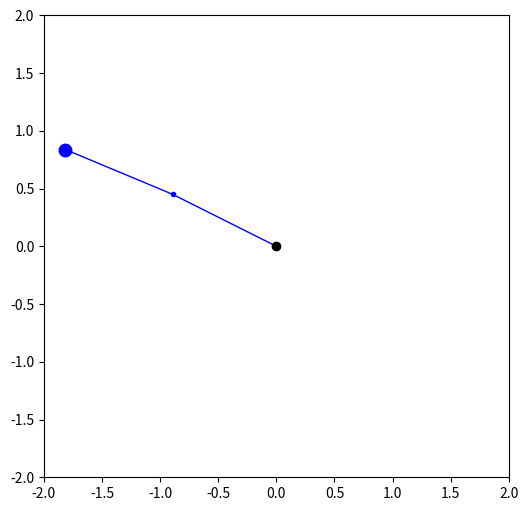

Generate this figure with matplotlib:
import matplotlib.pyplot as plt
import matplotlib
from matplotlib import animation
from matplotlib.animation import FuncAnimation
import numpy as np
from numpy import pi, cos, sin
from random import random as rand
import scipy
from scipy.integrate import odeint, solve_ivp

g = 9.807
m1 = 1
m2 = 3
l1 = 1 # length of rope 1
l2 = 1 # length of rope 2

def derivatives(t,y):
    # Expected input: y = [o1, o1', o2, o2']
    o1 = y[0:2]
    o2 = y[2:4]
    # Equation I solved has o1'' and o2'' mixed. Easiest to solve with
    # linear algebra instead of isolating for each o''
    A = np.array([[(m1+m2)*l1, m2*l2*cos(o1[0]-o2[0])],
        [l1*cos(o1[0]+o2[0]), l2]])
    b = np.array([[-(m1+m2)*g*sin(o1[0]) - m2*l2*o2[1]**2*sin(o1[0]-o2[0])],
        [l1*o1[1]**2*sin(o1[0]-o2[0])-g*sin(o2[0])]])
    second_derivs = np.linalg.solve(A,b)
    o1_derivs = [o1[1],second_derivs[0][0]]
    o2_derivs = [o2[1],second_derivs[1][0]]
    dydt = np.array(o1_derivs + o2_derivs)
    return dydt

def animate(i):
    lim = 100 # set how amny prevous points will be included in the motion
    ax.clear()
    ax.set(xlim = (-2,2), ylim = (-2,2))
    # Plot the motion of m2 (outer mass)
    if i <= lim:
        ax.plot(x2[:i],y2[:i])
    else:
        ax.plot(x2[i-lim:i],y2[i-lim:i])
    ax.plot([x[i-1],x2[i-1]],[y[i-1],y2[i-1]],lw=1,c='blue')
    ax.plot(x2[i-1],y2[i-1],c='blue',marker='o',markersize=3*m2)
    # plot the motion of m1 (inner mass)
    ax.plot(x[i-1],y[i-1], marker='o', c='blue',markersize=3*m1)
    ax.plot([0,x[i-1]],[0,y[i-1]],lw=1,c='blue')
    # Plot the origin
    ax.plot(0,0, marker='o',c='black')

y0 = np.array([pi/2, 0, pi/6, 0]) # initial conditions (o1, o1', o2, o2')
t_range = np.linspace(0,10,num=1000)
plot_range = range(len(t_range))

sol = solve_ivp(derivatives, [t_range[0],t_range[-1]], y0, method='Radau', t_eval=t_range)
o1s = sol.y[0] - pi/2 # rotate CW by 90 deg so it's facing "down"
o2s = sol.y[2] - pi/2 # rotate CW by 90 deg so it's facing "down"
# convert polar to x and y for ease of plotting
x = l1*cos(o1s)
y = l1*sin(o1s)
x2 = l2*cos(o2s) + x # pendulum 2 starts from coordinates of pendulum 1
y2 = l2*sin(o2s) + y # pendulum 2 starts from coordinates of pendulum 1


fig, ax = plt.subplots(figsize =(6,6))
ax.set(xlim = (-2,2), ylim = (-2,2))

# Optional check the plot before animation
#plt.plot(x, y,'g',x2,y2,'r')
#plt.show()

anim = FuncAnimation(fig, animate, interval=1, frames=len(t_range)-1)
plt.draw()
plt.show()

# Save output to gif (doesn't work well)
#f = r"atwood.gif"
#writergif = animation.PillowWriter(fps=60)
#anim.save(f, writer=writergif)
